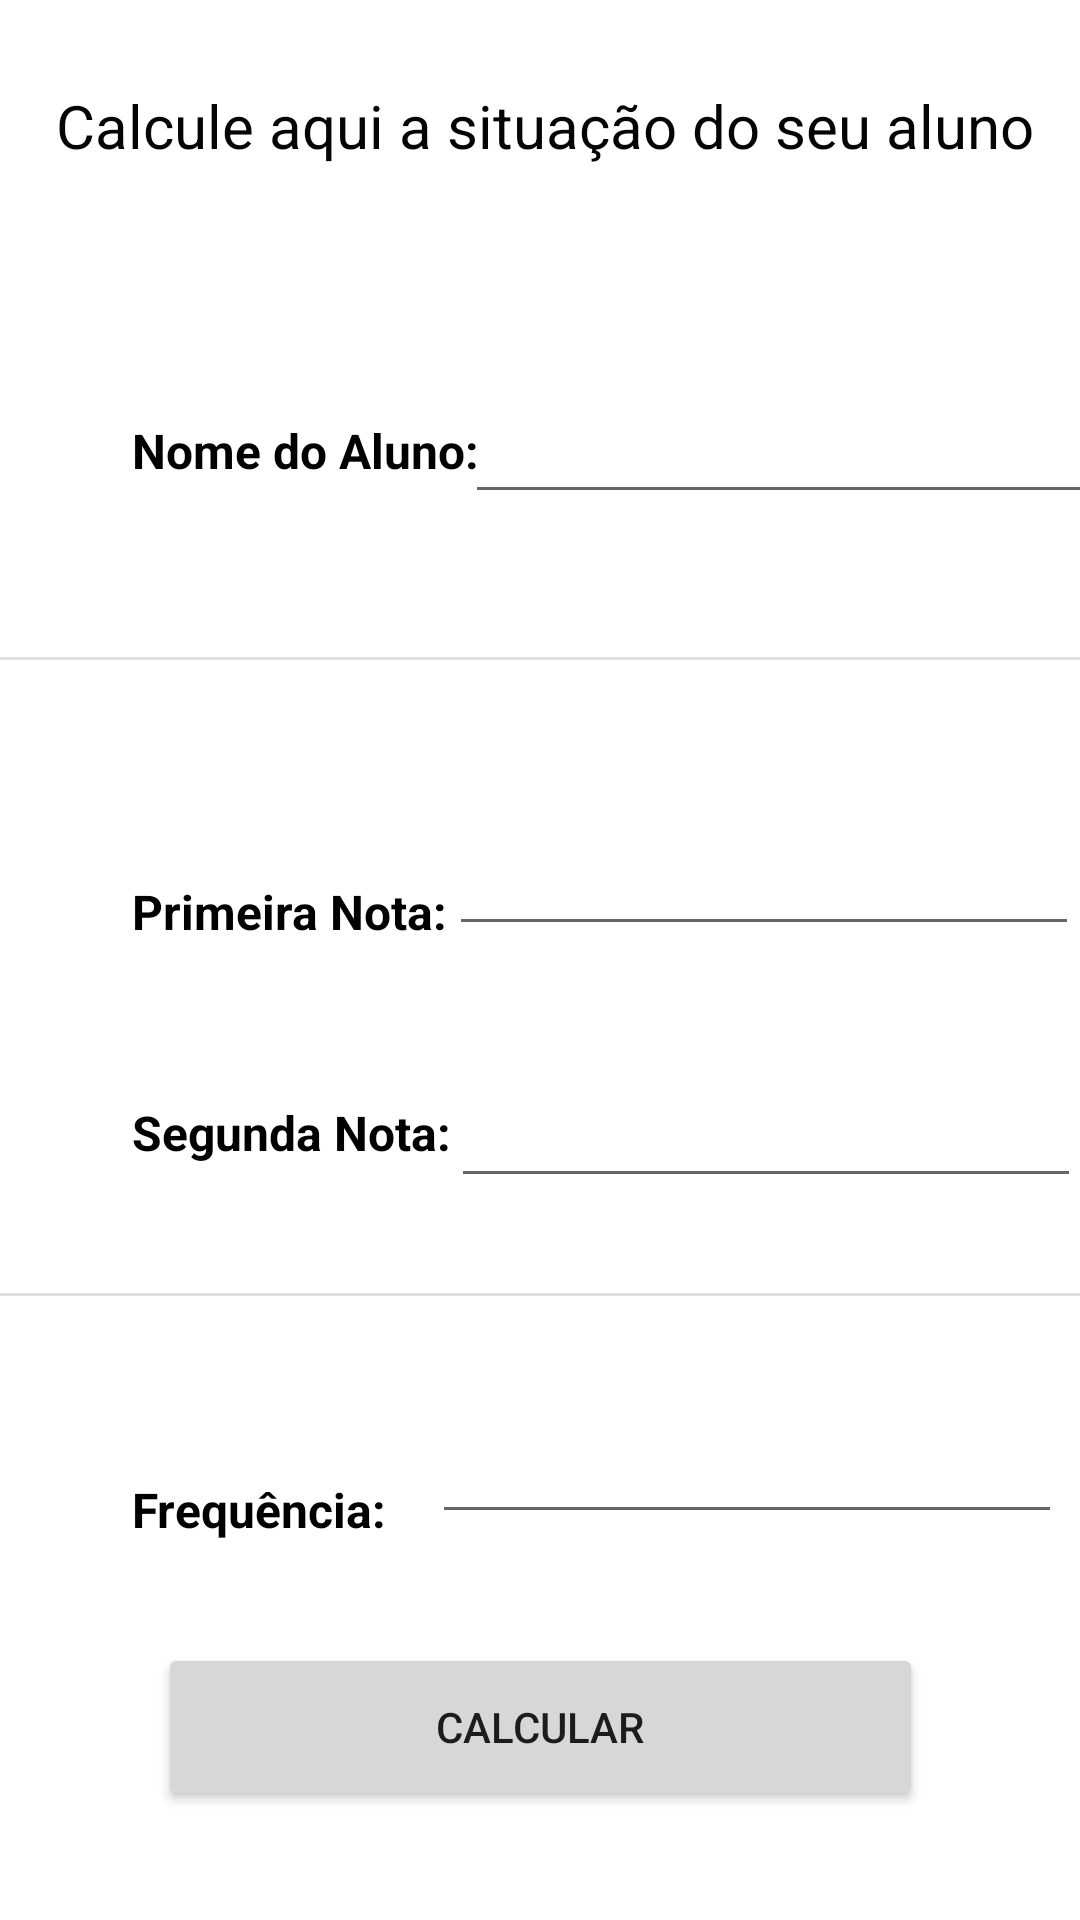

Produce the Android XML layout that renders to this screen, including the resource entries it uses.
<!-- AndroidManifest.xml: application theme Theme.CalculaSituacaoAluno -->
<!-- res/layout/activity_main.xml -->
<?xml version="1.0" encoding="utf-8"?>
<androidx.constraintlayout.widget.ConstraintLayout xmlns:android="http://schemas.android.com/apk/res/android"
    xmlns:app="http://schemas.android.com/apk/res-auto"
    xmlns:tools="http://schemas.android.com/tools"
    android:layout_width="match_parent"
    android:layout_height="match_parent"
    tools:context=".MainActivity">


    <EditText
        android:id="@+id/editTextNota1"
        android:layout_width="wrap_content"
        android:layout_height="wrap_content"
        android:layout_marginTop="96dp"
        android:autofillHints=""
        android:ems="10"
        android:inputType="numberDecimal"
        android:minHeight="48dp"
        app:layout_constraintEnd_toEndOf="parent"
        app:layout_constraintHorizontal_bias="0.716"
        app:layout_constraintStart_toEndOf="@+id/textView4"
        app:layout_constraintTop_toBottomOf="@+id/editTextNomeAluno"
        tools:ignore="LabelFor,SpeakableTextPresentCheck" />

    <TextView
        android:id="@+id/textView3"
        android:layout_width="wrap_content"
        android:layout_height="wrap_content"
        android:layout_marginStart="44dp"
        android:layout_marginTop="84dp"
        android:text="Nome do Aluno:"
        android:textColor="#000000"
        android:textSize="16sp"
        android:textStyle="bold"
        app:layout_constraintStart_toStartOf="parent"
        app:layout_constraintTop_toBottomOf="@+id/textView2" />

    <TextView
        android:id="@+id/textView4"
        android:layout_width="wrap_content"
        android:layout_height="wrap_content"
        android:layout_marginStart="44dp"
        android:layout_marginTop="132dp"
        android:text="Primeira Nota:"
        android:textColor="#000000"
        android:textSize="16sp"
        android:textStyle="bold"
        app:layout_constraintStart_toStartOf="parent"
        app:layout_constraintTop_toBottomOf="@+id/textView3" />

    <TextView
        android:id="@+id/textView6"
        android:layout_width="wrap_content"
        android:layout_height="wrap_content"
        android:layout_marginStart="44dp"
        android:layout_marginTop="104dp"
        android:text="Frequência:"
        android:textColor="#000000"
        android:textSize="16sp"
        android:textStyle="bold"
        app:layout_constraintStart_toStartOf="parent"
        app:layout_constraintTop_toBottomOf="@+id/textView5" />

    <TextView
        android:id="@+id/textView5"
        android:layout_width="wrap_content"
        android:layout_height="wrap_content"
        android:layout_marginStart="44dp"
        android:layout_marginTop="52dp"
        android:text="Segunda Nota:"
        android:textColor="#000000"
        android:textSize="16sp"
        android:textStyle="bold"
        app:layout_constraintStart_toStartOf="parent"
        app:layout_constraintTop_toBottomOf="@+id/textView4" />

    <Button
        android:id="@+id/buttonCalcula"
        android:layout_width="255dp"
        android:layout_height="56dp"
        android:onClick="calculaSituacao"
        android:text="Calcular"
        app:layout_constraintBottom_toBottomOf="parent"
        app:layout_constraintEnd_toEndOf="parent"
        app:layout_constraintStart_toStartOf="parent"
        app:layout_constraintTop_toBottomOf="@+id/editTextFrequencia" />

    <EditText
        android:id="@+id/editTextNota2"
        android:layout_width="wrap_content"
        android:layout_height="wrap_content"
        android:layout_marginTop="36dp"
        android:autofillHints=""
        android:ems="10"
        android:inputType="numberDecimal"
        android:minHeight="48dp"
        app:layout_constraintEnd_toEndOf="parent"
        app:layout_constraintHorizontal_bias="0.692"
        app:layout_constraintStart_toEndOf="@+id/textView5"
        app:layout_constraintTop_toBottomOf="@+id/editTextNota1"
        tools:ignore="LabelFor,SpeakableTextPresentCheck" />

    <EditText
        android:id="@+id/editTextNomeAluno"
        android:layout_width="wrap_content"
        android:layout_height="wrap_content"
        android:layout_marginTop="68dp"
        android:autofillHints=""
        android:ems="10"
        android:inputType="textPersonName"
        android:minHeight="48dp"
        android:singleLine="false"
        app:layout_constraintEnd_toEndOf="parent"
        app:layout_constraintStart_toEndOf="@+id/textView3"
        app:layout_constraintTop_toBottomOf="@+id/textView2"
        tools:ignore="LabelFor,SpeakableTextPresentCheck" />

    <EditText
        android:id="@+id/editTextFrequencia"
        android:layout_width="wrap_content"
        android:layout_height="wrap_content"
        android:layout_marginTop="64dp"
        android:autofillHints=""
        android:ems="10"
        android:inputType="number"
        android:minHeight="48dp"
        app:layout_constraintEnd_toEndOf="parent"
        app:layout_constraintHorizontal_bias="0.722"
        app:layout_constraintStart_toEndOf="@+id/textView6"
        app:layout_constraintTop_toBottomOf="@+id/editTextNota2"
        tools:ignore="LabelFor,SpeakableTextPresentCheck" />

    <TextView
        android:id="@+id/textView2"
        android:layout_width="wrap_content"
        android:layout_height="wrap_content"
        android:text="Calcule aqui a situação do seu aluno"
        android:textColor="#050505"
        android:textSize="20sp"
        app:layout_constraintBottom_toBottomOf="parent"
        app:layout_constraintEnd_toEndOf="parent"
        app:layout_constraintHorizontal_bias="0.547"
        app:layout_constraintStart_toStartOf="parent"
        app:layout_constraintTop_toTopOf="parent"
        app:layout_constraintVertical_bias="0.046" />

    <View
        android:id="@+id/divider"
        android:layout_width="409dp"
        android:layout_height="1dp"
        android:background="?android:attr/listDivider"
        app:layout_constraintBottom_toTopOf="@+id/editTextNota1"
        app:layout_constraintEnd_toEndOf="parent"
        app:layout_constraintStart_toStartOf="parent"
        app:layout_constraintTop_toBottomOf="@+id/editTextNomeAluno" />

    <View
        android:id="@+id/divider2"
        android:layout_width="409dp"
        android:layout_height="1dp"
        android:background="?android:attr/listDivider"
        app:layout_constraintBottom_toTopOf="@+id/editTextFrequencia"
        app:layout_constraintEnd_toEndOf="parent"
        app:layout_constraintStart_toStartOf="parent"
        app:layout_constraintTop_toBottomOf="@+id/editTextNota2" />
</androidx.constraintlayout.widget.ConstraintLayout>
<!-- resources referenced by this layout -->
<resources>
  <style name="Theme.CalculaSituacaoAluno" parent="Theme.MaterialComponents.DayNight.DarkActionBar">
          
          <item name="colorPrimary">@color/purple_500</item>
          <item name="colorPrimaryVariant">@color/purple_700</item>
          <item name="colorOnPrimary">@color/white</item>
          
          <item name="colorSecondary">@color/teal_200</item>
          <item name="colorSecondaryVariant">@color/teal_700</item>
          <item name="colorOnSecondary">@color/black</item>
          
          <item name="android:statusBarColor" tools:targetApi="l">?attr/colorPrimaryVariant</item>
          
      </style>
  <color name="purple_500">#FF6200EE</color>
  <color name="purple_700">#FF3700B3</color>
  <color name="white">#FFFFFFFF</color>
  <color name="teal_200">#FF03DAC5</color>
  <color name="teal_700">#FF018786</color>
  <color name="black">#FF000000</color>
</resources>
